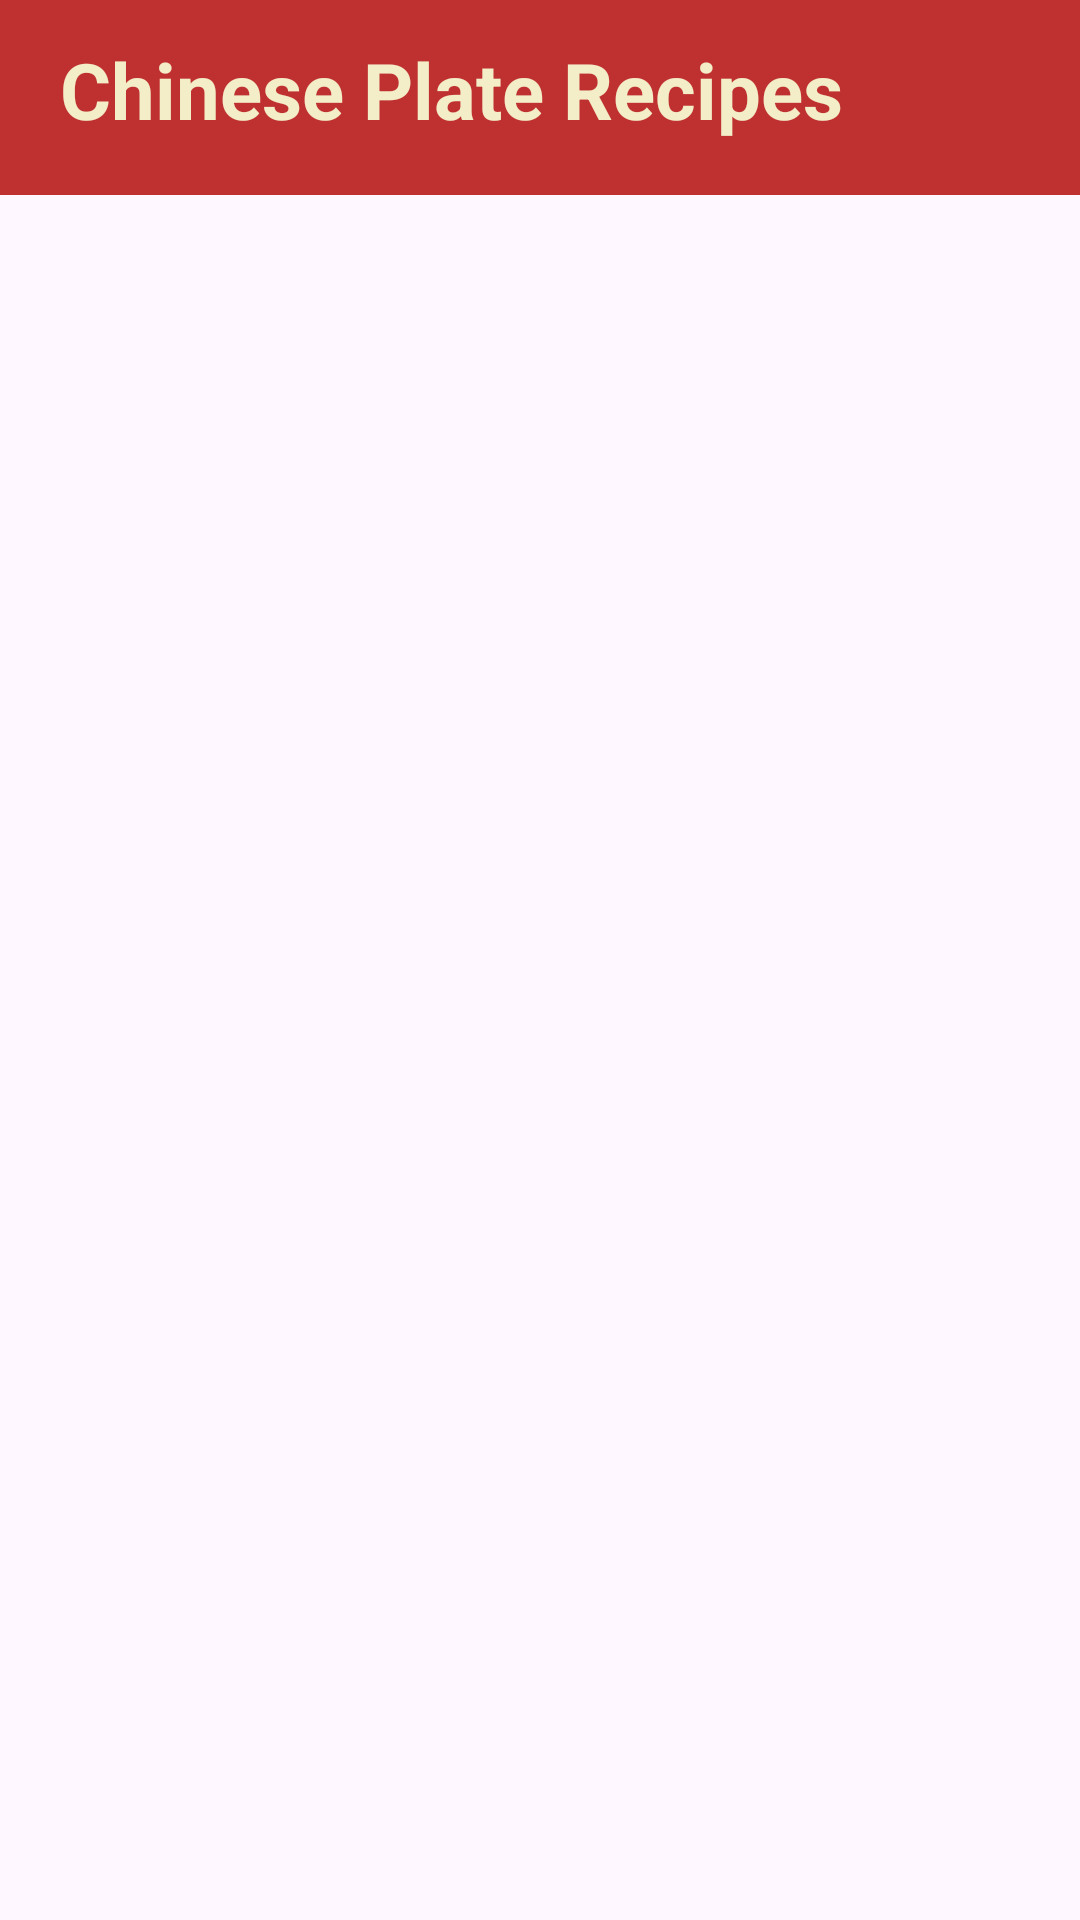

Layout XML and referenced resources for this Android screen:
<!-- AndroidManifest.xml: application theme Theme.ChinesePlate -->
<!-- res/layout/fragment_recipe.xml -->
<?xml version="1.0" encoding="utf-8"?>
<LinearLayout xmlns:android="http://schemas.android.com/apk/res/android"
    xmlns:app="http://schemas.android.com/apk/res-auto"
    xmlns:tools="http://schemas.android.com/tools"
    android:id="@+id/main"
    android:layout_width="match_parent"
    android:layout_height="match_parent"
    tools:context=".MainActivity"
    android:orientation="vertical">

    <LinearLayout
        android:id="@+id/rv_header"
        android:layout_width="match_parent"
        android:layout_height="65dp"
        android:orientation="horizontal"
        android:background="#BF3131">

        <TextView
            android:id="@+id/tv_recipe"
            android:layout_width="335dp"
            android:layout_height="40dp"
            android:text="Chinese Plate Recipes"
            android:textSize="26sp"
            android:textStyle="bold"
            android:textColor="#F3EDC8"
            android:layout_gravity="center_vertical"
            android:layout_marginLeft="20dp"/>

    </LinearLayout>


    <RelativeLayout
        android:layout_width="match_parent"
        android:layout_height="match_parent">

        <ProgressBar
            android:id="@+id/progressBar"
            android:layout_width="wrap_content"
            android:layout_height="wrap_content"
            android:layout_centerInParent="true"
            android:visibility="gone"
            />

        <androidx.recyclerview.widget.RecyclerView
            android:id="@+id/recipeList_rv"
            android:layout_width="wrap_content"
            android:layout_height="wrap_content"
            tools:listitem="@layout/item"
            app:layoutManager="androidx.recyclerview.widget.GridLayoutManager"
            app:spanCount="2"
            android:paddingBottom="100dp"/>

        <TextView
            android:id="@+id/error"
            android:layout_width="wrap_content"
            android:layout_height="wrap_content"
            android:layout_centerInParent="true"
            android:text="No internet connection"
            android:visibility="gone" />

        <Button
            android:id="@+id/retry"
            android:layout_width="150dp"
            android:layout_height="wrap_content"
            android:layout_below="@id/error"
            android:layout_centerHorizontal="true"
            android:text="Retry"
            android:layout_marginTop="10dp"
            android:visibility="gone"
            android:backgroundTint="#BF3131"
            android:textColor="#F3EDC8"/>



    </RelativeLayout>

</LinearLayout>
<!-- res/layout/item.xml (included above) -->
<?xml version="1.0" encoding="utf-8"?>
<androidx.cardview.widget.CardView xmlns:android="http://schemas.android.com/apk/res/android"
    android:id="@+id/item_grid_cv"
    android:layout_width="match_parent"
    android:layout_height="260dp"
    xmlns:app="http://schemas.android.com/apk/res-auto"
    android:layout_margin="5dp"
    app:cardCornerRadius="10dp">

    <RelativeLayout
        android:layout_width="match_parent"
        android:layout_height="match_parent">

        <ImageView
            android:id="@+id/image"
            android:layout_width="match_parent"
            android:layout_height="200dp"
             />

        <TextView
            android:id="@+id/name_tv"
            android:layout_width="wrap_content"
            android:layout_height="wrap_content"
            android:textAlignment="center"
            android:layout_gravity="center"
            android:textColor="#7D0A0A"
            android:layout_below="@+id/image"
            android:textSize="15sp"
            android:textStyle="bold"
            android:text="Title"
            android:layout_centerHorizontal="true"
            android:paddingTop="5dp"
            android:paddingHorizontal="5dp"
            />
    </RelativeLayout>
</androidx.cardview.widget.CardView>
<!-- resources referenced by this layout -->
<resources>
  <style name="Theme.ChinesePlate" parent="Base.Theme.ChinesePlate" />
  <style name="Base.Theme.ChinesePlate" parent="Theme.Material3.DayNight.NoActionBar">
          
          
      </style>
</resources>
